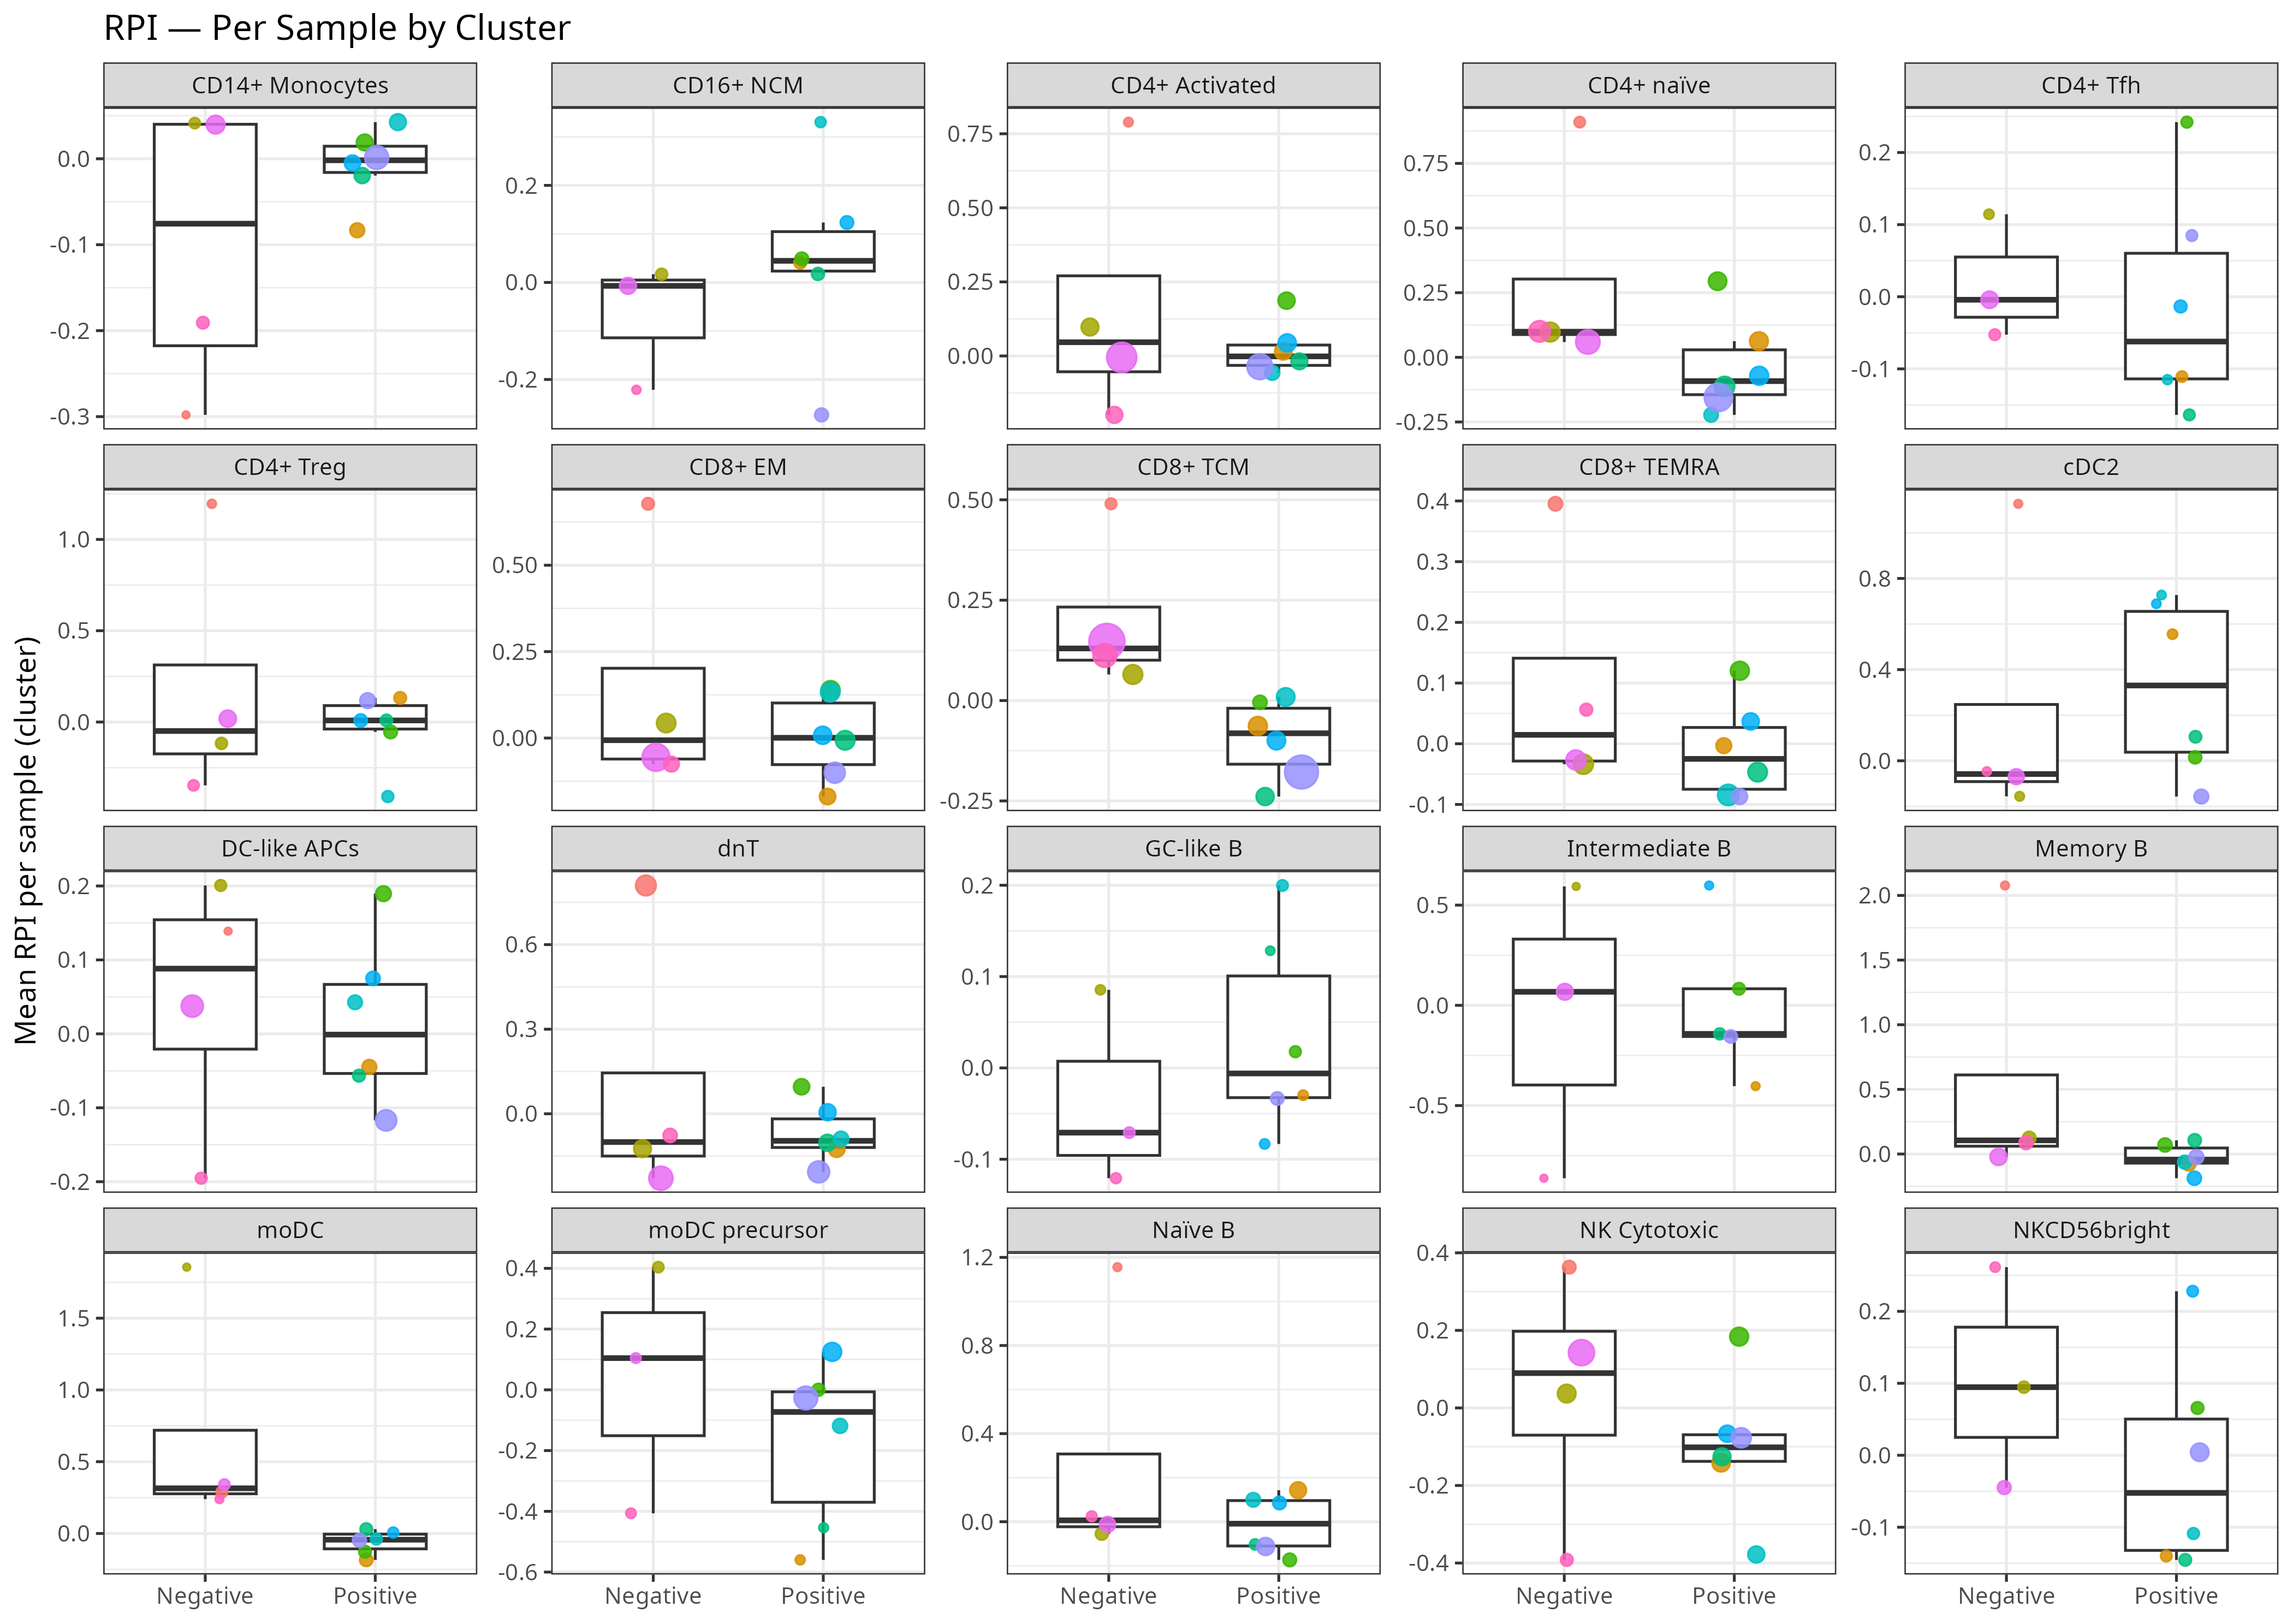

Data behind this chart, as committed beside it:
Sample, Cluster, Mean, SD, NCells, Group
sample_1273088, CD14+ Monocytes, -0.298, NA, 1, Negative
sample_1273088, CD4+ Activated, 0.7893, 0.6798, 5, Negative
sample_1273088, CD4+ Treg, 1.195, 0.3066, 3, Negative
sample_1273088, CD4+ naïve, 0.9096, 0.8774, 17, Negative
sample_1273088, CD8+ EM, 0.6776, 0.6679, 30, Negative
sample_1273088, CD8+ TCM, 0.49, 0.9631, 19, Negative
sample_1273088, CD8+ TEMRA, 0.3953, 0.6947, 56, Negative
sample_1273088, DC-like APCs, 0.1388, NA, 1, Negative
sample_1273088, Memory B, 2.077, 0.4298, 2, Negative
sample_1273088, NK Cytotoxic, 0.3631, 0.7289, 42, Negative
sample_1273088, Naïve B, 1.156, 0.4385, 2, Negative
sample_1273088, cDC2, 1.127, 0.326, 2, Negative
sample_1273088, dnT, 0.8098, 0.6236, 212, Negative
sample_1273088, moDC, 0.289, 0.6463, 18, Negative
sample_1273505, CD14+ Monocytes, -0.08322, 0.5896, 64, Positive
sample_1273505, CD16+ NCM, 0.04063, 0.3937, 30, Positive
sample_1273505, CD4+ Activated, 0.01539, 0.5546, 113, Positive
sample_1273505, CD4+ Tfh, -0.1107, 0.5534, 17, Positive
sample_1273505, CD4+ Treg, 0.132, 0.8384, 30, Positive
sample_1273505, CD4+ naïve, 0.06246, 0.6159, 152, Positive
sample_1273505, CD8+ EM, -0.1692, 0.6046, 93, Positive
sample_1273505, CD8+ TCM, -0.06317, 0.718, 159, Positive
sample_1273505, CD8+ TEMRA, -0.003137, 0.7659, 79, Positive
sample_1273505, DC-like APCs, -0.04471, 0.5929, 63, Positive
sample_1273505, GC-like B, -0.02984, 0.6985, 9, Positive
sample_1273505, Intermediate B, -0.4031, 0.6619, 2, Positive
sample_1273505, Memory B, -0.07334, 0.6138, 62, Positive
sample_1273505, NK Cytotoxic, -0.1416, 0.6856, 139, Positive
sample_1273505, NKCD56bright, -0.14, 0.6561, 19, Positive
sample_1273505, Naïve B, 0.1431, 0.6264, 103, Positive
sample_1273505, cDC2, 0.5555, 0.4893, 9, Positive
sample_1273505, dnT, -0.1252, 0.6726, 98, Positive
sample_1273505, moDC, -0.1841, 0.4422, 40, Positive
sample_1273505, moDC precursor, -0.5598, 0.8478, 7, Positive
sample_6056780, CD14+ Monocytes, 0.04145, 0.5136, 16, Negative
sample_6056780, CD16+ NCM, 0.0168, 0.6898, 24, Negative
sample_6056780, CD4+ Activated, 0.09755, 0.6238, 126, Negative
sample_6056780, CD4+ Tfh, 0.1144, 0.5042, 9, Negative
sample_6056780, CD4+ Treg, -0.1169, 0.7179, 24, Negative
sample_6056780, CD4+ naïve, 0.09776, 0.5846, 184, Negative
sample_6056780, CD8+ EM, 0.04333, 0.6459, 171, Negative
sample_6056780, CD8+ TCM, 0.06496, 0.6161, 181, Negative
sample_6056780, CD8+ TEMRA, -0.03367, 0.5952, 194, Negative
sample_6056780, DC-like APCs, 0.2007, 0.6024, 20, Negative
sample_6056780, GC-like B, 0.08547, 0.4334, 8, Negative
sample_6056780, Intermediate B, 0.5934, NA, 1, Negative
sample_6056780, Memory B, 0.1233, 0.6136, 43, Negative
sample_6056780, NK Cytotoxic, 0.03701, 0.7098, 150, Negative
sample_6056780, NKCD56bright, 0.09461, 0.5915, 24, Negative
sample_6056780, Naïve B, -0.05453, 0.4478, 34, Negative
sample_6056780, cDC2, -0.1559, 0.5183, 5, Negative
sample_6056780, dnT, -0.1239, 0.6759, 124, Negative
sample_6056780, moDC, 1.856, NA, 1, Negative
sample_6056780, moDC precursor, 0.4039, 0.588, 16, Negative
sample_6060100, CD14+ Monocytes, 0.01896, 0.5278, 102, Positive
sample_6060100, CD16+ NCM, 0.04846, 0.5474, 45, Positive
sample_6060100, CD4+ Activated, 0.1868, 0.7279, 111, Positive
sample_6060100, CD4+ Tfh, 0.2421, 0.6854, 21, Positive
sample_6060100, CD4+ Treg, -0.05392, 0.5481, 44, Positive
sample_6060100, CD4+ naïve, 0.2943, 0.592, 144, Positive
... 133 more rows
